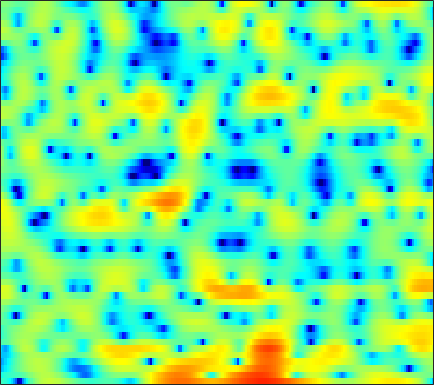

The data file committed next to this chart (first rows):
-3.2913, -3.5431, -4.0673, -4.9544, -5.8933, -7.6528, -10.389, -13.515, -21.912, -19.681, -11.769, -8.4408, -5.358, -3.1196, -1.7945, -0.37482, 0.72061, 1.3933, 2.1114, 2.6019, 2.9648, 3.1483, 3.2292, 3.2388
-5.174, -4.638, -4.069, -3.659, -3.439, -3.211, -3.047, -2.934, -2.709, -2.391, -1.929, -1.51, -0.8537, -0.1647, 0.3428, 0.9813, 1.534, 1.882, 2.233, 2.473, 2.573, 2.571, 2.447, 2.198
-9.391, -8.316, -6.915, -5.542, -4.606, -3.503, -2.506, -1.841, -1.031, -0.3114, 0.3447, 0.7749, 1.303, 1.757, 2.044, 2.362, 2.579, 2.69, 2.733, 2.669, 2.471, 2.235, 1.798, 1.216
-10.8, -9.559, -7.907, -6.343, -5.28, -3.993, -2.84, -2.047, -1.115, -0.2774, 0.4583, 0.9443, 1.507, 1.958, 2.24, 2.51, 2.683, 2.733, 2.712, 2.593, 2.367, 2.117, 1.692, 1.137
-8.609, -8.87, -8.672, -7.774, -6.758, -5.205, -3.677, -2.638, -1.38, -0.3495, 0.4586, 0.9507, 1.441, 1.751, 1.89, 1.954, 1.936, 1.848, 1.712, 1.572, 1.437, 1.352, 1.236, 1.143
-7.665, -9.431, -10.47, -8.638, -6.513, -3.909, -1.802, -0.5118, 0.862, 1.876, 2.523, 2.806, 2.882, 2.616, 2.206, 1.284, -0.05206, -1.34, -3.376, -5.258, -5.619, -4.527, -2.558, -0.824
-2.406, -2.237, -1.855, -1.33, -0.8492, -0.1432, 0.5564, 1.045, 1.587, 2.021, 2.282, 2.346, 2.218, 1.826, 1.352, 0.4579, -0.7319, -1.78, -3.231, -4.401, -4.629, -4.129, -2.941, -1.702
-3.945, -3.17, -2.249, -1.475, -0.9535, -0.3176, 0.255, 0.6392, 1.078, 1.403, 1.624, 1.734, 1.786, 1.729, 1.618, 1.364, 1.037, 0.7467, 0.3739, 0.03603, -0.2427, -0.4236, -0.6261, -0.807
-3.592, -2.853, -2.071, -1.453, -1.062, -0.6097, -0.1777, 0.1294, 0.5538, 0.9823, 1.389, 1.655, 1.974, 2.204, 2.326, 2.41, 2.377, 2.279, 2.048, 1.688, 1.2, 0.7439, -0.008874, -0.9773
-1.492, -1.579, -1.821, -2.209, -2.544, -2.994, -3.251, -3.194, -2.66, -1.753, -0.661, 0.1422, 1.099, 1.884, 2.365, 2.836, 3.139, 3.237, 3.221, 3.019, 2.624, 2.198, 1.405, 0.3297
-0.9661, -1.55, -2.671, -4.306, -6.028, -9.563, -16.5, -47.95, -14.2, -8.104, -4.688, -2.863, -1.049, 0.261, 1.007, 1.747, 2.252, 2.511, 2.715, 2.755, 2.659, 2.51, 2.231, 1.882
-0.1945, -0.5377, -1.18, -2.015, -2.718, -3.61, -4.276, -4.488, -4.293, -3.58, -2.664, -1.998, -1.183, -0.4861, -0.04941, 0.382, 0.6744, 0.809, 0.9245, 1.004, 1.051, 1.085, 1.137, 1.208
1.521, 1.526, 1.397, 1.125, 0.8514, 0.4377, 0.03614, -0.2508, -0.5514, -0.7398, -0.8088, -0.7833, -0.7113, -0.662, -0.652, -0.7129, -0.918, -1.16, -1.604, -2.047, -2.281, -2.219, -1.806, -1.143
3.575, 3.781, 3.821, 3.597, 3.252, 2.568, 1.671, 0.8812, -0.2799, -1.48, -2.359, -2.671, -2.51, -2.039, -1.731, -1.618, -1.958, -2.649, -4.414, -7.69, -14.25, -18.64, -9.705, -4.797
3.942, 4.131, 4.109, 3.776, 3.301, 2.352, 0.9505, -0.4977, -3.173, -7.468, -16.52, -22.42, -9.836, -5.251, -3.285, -1.721, -1.014, -0.8922, -1.152, -1.733, -2.219, -2.209, -1.578, -0.593
1.391, 1.486, 1.415, 1.121, 0.7809, 0.163, -0.6499, -1.353, -2.33, -3.201, -3.734, -3.758, -3.238, -2.334, -1.599, -0.6892, 0.03372, 0.4385, 0.8291, 1.088, 1.262, 1.366, 1.483, 1.546
-1.404, -1.369, -1.517, -1.857, -2.216, -2.751, -3.231, -3.484, -3.596, -3.414, -2.977, -2.527, -1.809, -1.031, -0.4643, 0.2444, 0.8724, 1.266, 1.678, 1.986, 2.183, 2.259, 2.266, 2.175
-2.946, -2.974, -3.384, -4.28, -5.3, -7.15, -9.286, -10.44, -9.995, -7.75, -5.347, -3.804, -2.113, -0.7602, 0.07708, 0.973, 1.66, 2.062, 2.454, 2.691, 2.804, 2.806, 2.717, 2.542
-2.037, -2.033, -2.45, -3.375, -4.442, -6.461, -9.074, -10.71, -10.1, -7.173, -4.418, -2.755, -1.004, 0.3183, 1.083, 1.861, 2.401, 2.668, 2.866, 2.894, 2.774, 2.603, 2.284, 1.877
0.1994, 0.2683, 0.1782, -0.0769, -0.3449, -0.745, -1.06, -1.152, -1.028, -0.6181, -0.0247, 0.4563, 1.067, 1.586, 1.89, 2.164, 2.285, 2.263, 2.088, 1.75, 1.236, 0.7381, -0.0622, -1.007
1.764, 1.873, 1.958, 1.964, 1.927, 1.855, 1.766, 1.709, 1.665, 1.651, 1.655, 1.663, 1.653, 1.605, 1.53, 1.357, 1.085, 0.808, 0.3133, -0.355, -1.233, -2.067, -3.477, -5.325
2.525, 2.712, 2.887, 2.97, 2.971, 2.905, 2.766, 2.613, 2.362, 2.058, 1.709, 1.429, 1.031, 0.6073, 0.2773, -0.1745, -0.6505, -1.027, -1.579, -2.224, -3.004, -3.708, -4.869, -6.341
2.91, 3.238, 3.528, 3.659, 3.657, 3.513, 3.226, 2.918, 2.382, 1.729, 0.9704, 0.3464, -0.5208, -1.392, -2, -2.705, -3.262, -3.587, -3.902, -4.132, -4.326, -4.471, -4.693, -4.94
3.301, 3.77, 4.162, 4.305, 4.258, 3.997, 3.505, 2.991, 2.104, 0.9753, -0.4024, -1.609, -3.42, -5.354, -6.751, -8.191, -8.81, -8.752, -8.272, -7.599, -6.868, -6.309, -5.533, -4.763
3.925, 4.355, 4.666, 4.702, 4.55, 4.137, 3.469, 2.796, 1.657, 0.1812, -1.7, -3.46, -6.481, -10.66, -15.37, -29.6, -22.56, -17.57, -14.74, -13.22, -11.87, -10.59, -8.594, -6.582
4.718, 4.902, 4.922, 4.699, 4.382, 3.781, 3.002, 2.303, 1.219, -0.06432, -1.554, -2.848, -4.829, -7.046, -8.776, -10.86, -12.4, -13.51, -15.67, -20.77, -37.06, -19.7, -12.32, -8.273
5.506, 5.356, 4.927, 4.259, 3.638, 2.663, 1.624, 0.8431, -0.09303, -0.8553, -1.48, -1.865, -2.377, -2.941, -3.411, -4.105, -4.843, -5.477, -6.335, -7.042, -7.146, -6.678, -5.596, -4.444
5.576, 5.033, 4.01, 2.631, 1.359, -0.6374, -2.91, -4.618, -6.296, -6.27, -4.912, -3.655, -2.135, -0.9691, -0.2943, 0.3439, 0.7218, 0.8984, 0.9913, 1.018, 0.9687, 0.89, 0.6424, 0.1197
2.706, 1.883, 0.3731, -1.736, -3.675, -6.845, -10.78, -14.24, -20.03, -17.8, -11.34, -7.8, -4.34, -1.796, -0.3577, 1.12, 2.166, 2.741, 3.256, 3.531, 3.574, 3.461, 3.091, 2.426
-1.004, -1.746, -3.302, -5.601, -7.966, -12.32, -19.45, -28.09, -20.03, -14.02, -9.95, -7.471, -4.658, -2.395, -0.9989, 0.5001, 1.661, 2.32, 2.962, 3.344, 3.511, 3.496, 3.325, 2.989
-2.345, -2.707, -3.608, -4.888, -6.112, -7.87, -9.428, -9.942, -9.448, -7.911, -6.04, -4.658, -2.95, -1.445, -0.4687, 0.6286, 1.499, 2.009, 2.508, 2.822, 2.967, 2.975, 2.867, 2.654
-1.438, -1.665, -2.088, -2.615, -3.008, -3.454, -3.709, -3.73, -3.475, -2.944, -2.224, -1.613, -0.7843, 0.008376, 0.5439, 1.159, 1.628, 1.888, 2.109, 2.201, 2.167, 2.075, 1.868, 1.585
0.05533, -0.3321, -0.8143, -1.224, -1.435, -1.579, -1.527, -1.373, -1.021, -0.5654, -0.04264, 0.3574, 0.8662, 1.3, 1.563, 1.81, 1.925, 1.923, 1.809, 1.568, 1.23, 0.9264, 0.472, -0.02782
1.087, 0.2548, -0.8083, -1.64, -1.995, -2.015, -1.556, -1.007, -0.1695, 0.6706, 1.423, 1.898, 2.402, 2.724, 2.841, 2.817, 2.603, 2.312, 1.76, 1.045, 0.2197, -0.4476, -1.321, -2.145
1.471, -0.2909, -3.203, -6.857, -9.191, -8.066, -4.609, -2.385, -0.1055, 1.584, 2.807, 3.483, 4.082, 4.383, 4.408, 4.177, 3.623, 2.983, 1.809, 0.2699, -1.606, -3.14, -4.978, -6.066
1.398, -0.2934, -2.889, -5.652, -7.128, -6.396, -3.738, -1.799, 0.3387, 1.973, 3.185, 3.837, 4.406, 4.648, 4.621, 4.294, 3.584, 2.771, 1.229, -0.9959, -4.26, -7.91, -17.24, -20.02
-0.4312, -1.45, -2.403, -2.79, -2.715, -2.156, -1.256, -0.4588, 0.5972, 1.537, 2.297, 2.734, 3.147, 3.334, 3.33, 3.11, 2.648, 2.124, 1.163, -0.09951, -1.619, -2.782, -4.089, -4.663
-6.603, -8.806, -8.5, -6.16, -4.476, -2.732, -1.428, -0.6703, 0.121, 0.6869, 1.074, 1.297, 1.512, 1.678, 1.767, 1.833, 1.83, 1.756, 1.568, 1.27, 0.9115, 0.6485, 0.3443, 0.1219
-6.311, -8.473, -7.917, -5.322, -3.667, -2.097, -1.127, -0.7274, -0.5515, -0.6887, -1.017, -1.304, -1.573, -1.5, -1.202, -0.575, 0.1081, 0.5859, 1.127, 1.546, 1.854, 2.001, 2.138, 2.208
0.9445, 0.4672, 0.163, 0.1749, 0.2605, 0.3019, 0.1254, -0.2324, -1.109, -2.563, -4.759, -7.035, -10.5, -10.87, -8.492, -5.372, -3.131, -1.87, -0.6107, 0.3569, 1.121, 1.581, 2.082, 2.46
3.018, 2.792, 2.514, 2.24, 2.012, 1.635, 1.062, 0.4614, -0.6551, -2.279, -4.518, -6.628, -9.486, -10.03, -8.652, -6.554, -4.992, -4.139, -3.265, -2.48, -1.616, -0.8825, 0.0874, 0.9482
2.707, 2.586, 2.419, 2.261, 2.15, 1.971, 1.698, 1.399, 0.843, 0.09534, -0.8045, -1.539, -2.442, -3.212, -3.729, -4.44, -5.397, -6.417, -8.039, -9.015, -7.718, -5.782, -3.225, -1.213
0.4569, 0.1641, 0.01451, 0.2141, 0.5363, 1.042, 1.524, 1.782, 1.943, 1.905, 1.646, 1.323, 0.7421, -0.06473, -0.8231, -2.13, -3.955, -5.836, -9.364, -13.08, -10.63, -7.142, -3.709, -1.368
-5.371, -7.308, -8.727, -6.858, -4.611, -2.021, -0.1208, 0.9213, 1.884, 2.431, 2.635, 2.599, 2.296, 1.767, 1.243, 0.3803, -0.5868, -1.284, -2.039, -2.335, -2.04, -1.49, -0.5333, 0.4037
-8.105, -10.25, -12.02, -9.209, -6.338, -3.216, -0.9264, 0.3373, 1.547, 2.289, 2.647, 2.689, 2.483, 2.033, 1.551, 0.7925, 0.01967, -0.4976, -0.9553, -1.044, -0.74, -0.3436, 0.3164, 0.9679
-5.768, -5.358, -4.585, -3.48, -2.494, -1.108, 0.1664, 0.9751, 1.811, 2.349, 2.561, 2.497, 2.132, 1.403, 0.6161, -0.7511, -2.483, -3.91, -5.431, -5.491, -4.035, -2.61, -0.8815, 0.4736
-6.187, -5.026, -3.672, -2.459, -1.601, -0.5279, 0.3965, 0.9835, 1.582, 1.945, 2.04, 1.923, 1.469, 0.6237, -0.3083, -2.087, -4.766, -7.762, -14.2, -14.49, -7.767, -4.62, -1.756, 0.1652
-7.26, -6.248, -4.964, -3.737, -2.873, -1.827, -0.9065, -0.3272, 0.276, 0.6627, 0.8282, 0.8052, 0.5609, 0.09503, -0.4064, -1.251, -2.189, -2.848, -3.388, -3.249, -2.419, -1.528, -0.2908, 0.833
-9.245, -8.616, -7.446, -6.04, -4.96, -3.656, -2.528, -1.83, -1.108, -0.6088, -0.3256, -0.2384, -0.2573, -0.3876, -0.5292, -0.7352, -0.8918, -0.9359, -0.8437, -0.5594, -0.09842, 0.3442, 0.9754, 1.603
-16.27, -15.54, -12.02, -8.739, -6.78, -4.759, -3.28, -2.458, -1.678, -1.198, -0.9722, -0.944, -1.025, -1.181, -1.286, -1.333, -1.233, -1.034, -0.6293, -0.09458, 0.5072, 0.9687, 1.577, 2.127
-13.22, -12.73, -9.764, -6.839, -5.126, -3.393, -2.178, -1.555, -1.055, -0.9194, -1.102, -1.432, -2.107, -2.952, -3.57, -4.068, -3.881, -3.29, -2.158, -0.9414, 0.1745, 0.8932, 1.704, 2.357
-2.448, -2.408, -2.022, -1.427, -0.9536, -0.3831, 0.01599, 0.1729, 0.1631, -0.1363, -0.8025, -1.594, -3.208, -5.772, -8.788, -15.49, -14.52, -9.219, -4.885, -2.207, -0.4604, 0.4599, 1.3, 1.855
1.852, 1.734, 1.619, 1.514, 1.426, 1.282, 1.087, 0.9133, 0.6277, 0.2728, -0.2422, -0.7959, -1.809, -3.176, -4.343, -5.565, -5.341, -4.233, -2.474, -1.042, -0.1357, 0.1879, 0.1936, -0.204
3.047, 2.851, 2.446, 1.885, 1.358, 0.5353, -0.2962, -0.8114, -1.182, -1.143, -0.8144, -0.5292, -0.2022, 0.02358, 0.1629, 0.3454, 0.6234, 0.8683, 1.183, 1.311, 1.11, 0.6244, -0.607, -2.841
1.931, 1.805, 1.284, 0.3141, -0.7794, -2.838, -5.808, -8.607, -10.66, -7.808, -4.486, -2.59, -0.7503, 0.5421, 1.253, 1.974, 2.464, 2.7, 2.829, 2.719, 2.312, 1.789, 0.7493, -0.6665
-0.1679, -0.06791, -0.3565, -1.161, -2.113, -3.943, -6.406, -8.421, -9.639, -7.733, -4.989, -3.247, -1.402, -0.002073, 0.8078, 1.643, 2.221, 2.515, 2.713, 2.712, 2.507, 2.244, 1.747, 1.166
-0.7555, -0.5908, -0.6563, -1.005, -1.404, -2.052, -2.692, -3.062, -3.227, -2.975, -2.364, -1.771, -0.9306, -0.1206, 0.4501, 1.102, 1.631, 1.933, 2.205, 2.311, 2.259, 2.109, 1.795, 1.359
0.2999, 0.2864, 0.1263, -0.1362, -0.3945, -0.7406, -1.093, -1.316, -1.522, -1.575, -1.492, -1.32, -0.9623, -0.4785, -0.05356, 0.5533, 1.155, 1.549, 1.966, 2.208, 2.255, 2.144, 1.818, 1.274
